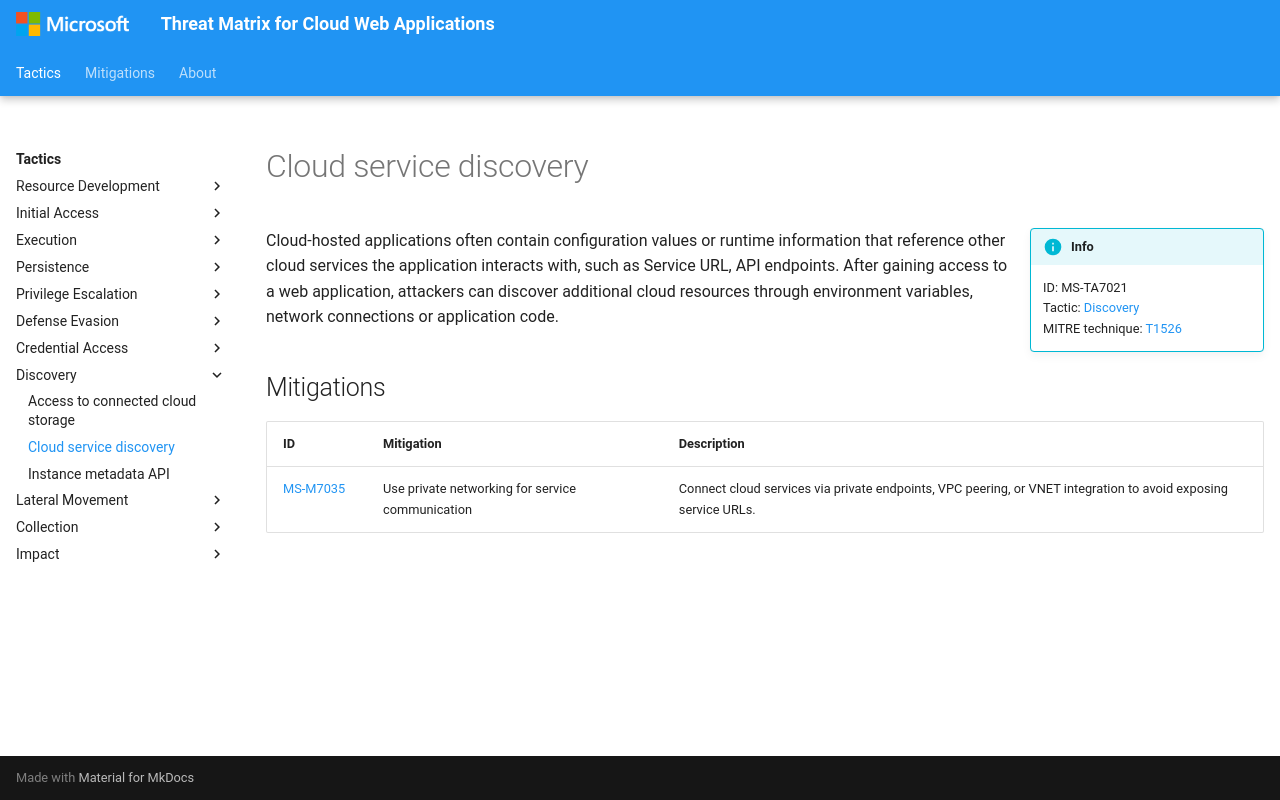

repository: microsoft/Threat-Matrix-for-Cloud-Web-Applications · page: techniques/Cloud service discovery/index.html · generator: mkdocs

---
hide:
  - toc
  - footer
---

# Cloud service discovery

!!! info inline end
    ID: MS-TA7021<br>
    Tactic: [Discovery](../tactics/Discovery/index.md)<br>
    MITRE technique: [T1526](https://attack.mitre.org/techniques/T1526/)

Cloud‑hosted applications often contain configuration values or runtime information that reference other cloud services the application interacts with, such as Service URL, API endpoints. After gaining access to a web application, attackers can discover additional cloud resources through environment variables, network connections or application code.

## Mitigations

|ID|Mitigation|Description|
|--|----------|-----------|
|[MS-M7035](../mitigations/Use%20private%20networking%20for%20service%20communication.md)|Use private networking for service communication|Connect cloud services via private endpoints, VPC peering, or VNET integration to avoid exposing service URLs.|
